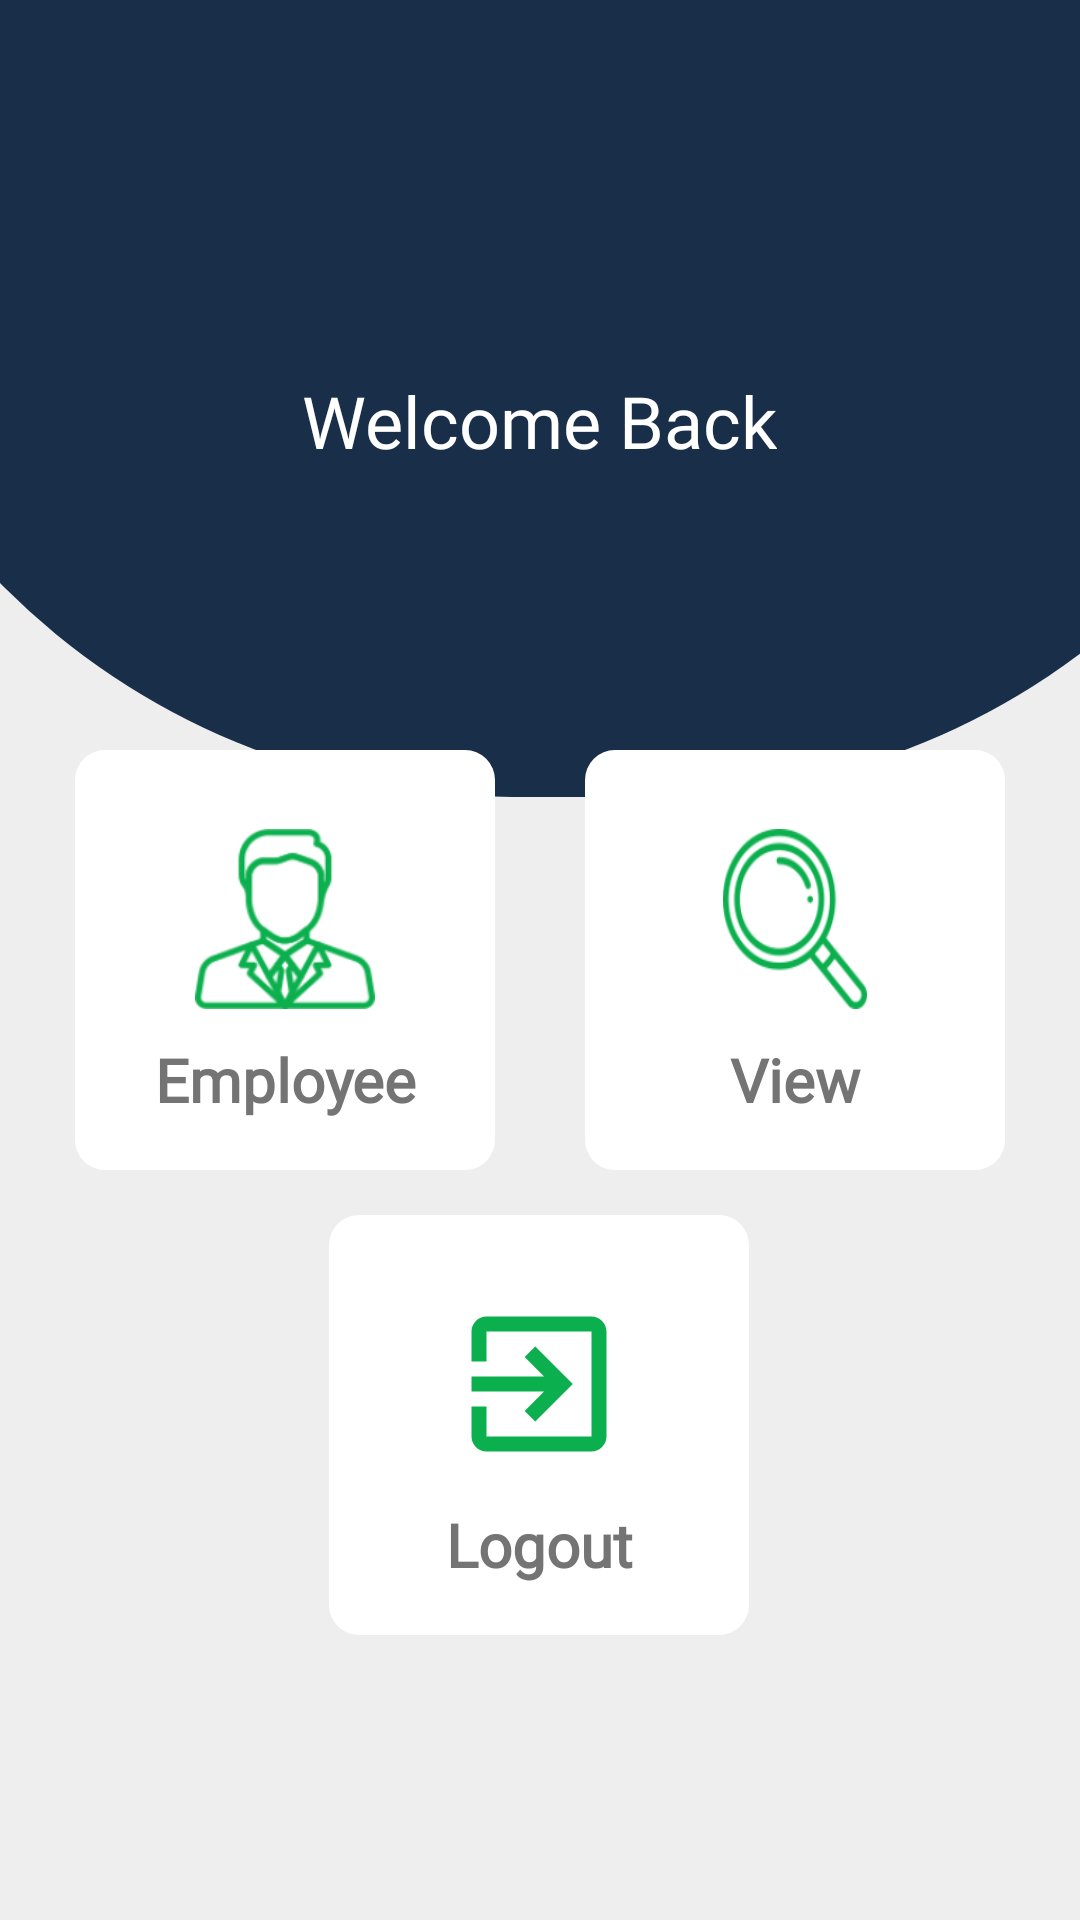

Reconstruct the res/layout file that produces this screen, plus the resources it refers to.
<!-- AndroidManifest.xml: application theme AppTheme -->
<!-- res/layout/activity_manager.xml -->
<?xml version="1.0" encoding="utf-8"?>
<androidx.constraintlayout.widget.ConstraintLayout xmlns:android="http://schemas.android.com/apk/res/android"
    xmlns:app="http://schemas.android.com/apk/res-auto"
    xmlns:tools="http://schemas.android.com/tools"
    android:layout_width="match_parent"
    android:layout_height="match_parent"
    android:background="#eeeeee"
    tools:context=".Manager.Manager">

    <ImageView
        android:id="@+id/imageView"
        android:layout_width="525dp"
        android:layout_height="479dp"
        android:layout_marginBottom="390dp"
        android:background="@drawable/circle"
        app:layout_constraintBottom_toBottomOf="parent"
        app:layout_constraintEnd_toEndOf="parent"
        app:layout_constraintHorizontal_bias="0.421"
        app:layout_constraintStart_toStartOf="parent"
        app:layout_constraintTop_toTopOf="parent"
        app:layout_constraintVertical_bias="0.934" />

    <LinearLayout
        android:id="@+id/Edit_employee_btn"
        android:layout_width="140dp"
        android:layout_height="140dp"
        android:layout_marginStart="25dp"
        android:layout_marginTop="8dp"
        android:layout_marginBottom="8dp"
        android:background="@drawable/button"
        android:gravity="center"
        android:orientation="vertical"
        app:layout_constraintBottom_toBottomOf="parent"
        app:layout_constraintStart_toStartOf="parent"
        app:layout_constraintTop_toTopOf="parent">

        <ImageView
            android:id="@+id/imageView5"
            android:layout_width="60dp"
            android:layout_height="60dp"
            android:layout_gravity="center"
            android:layout_margin="10dp"
            android:background="@drawable/manager2" />

        <TextView
            android:id="@+id/textView"
            android:layout_width="match_parent"
            android:layout_height="wrap_content"
            android:fontFamily="@font/raleway"
            android:gravity="center"
            android:text="Employee"
            android:textColor="#747474"
            android:textSize="20sp"
            android:textStyle="bold" />
    </LinearLayout>


    <LinearLayout
        android:id="@+id/view_btn"
        android:layout_width="140dp"
        android:layout_height="140dp"
        android:layout_marginTop="8dp"
        android:layout_marginEnd="25dp"
        android:layout_marginBottom="8dp"
        android:background="@drawable/button"
        android:gravity="center"
        android:orientation="vertical"
        app:layout_constraintBottom_toBottomOf="parent"
        app:layout_constraintEnd_toEndOf="parent"
        app:layout_constraintTop_toTopOf="parent">

        <ImageView
            android:id="@+id/imageView7"
            android:layout_width="48dp"
            android:layout_height="60dp"
            android:layout_gravity="center"
            android:layout_margin="10dp"
            android:background="@drawable/search" />

        <TextView
            android:id="@+id/textView2"
            android:layout_width="match_parent"
            android:layout_height="wrap_content"
            android:fontFamily="@font/raleway"
            android:gravity="center"
            android:text="View"
            android:textColor="#747474"
            android:textSize="20sp"
            android:textStyle="bold" />
    </LinearLayout>

    <LinearLayout
        android:id="@+id/logout"
        android:layout_width="140dp"
        android:layout_height="140dp"
        android:layout_marginStart="130dp"
        android:layout_marginTop="10dp"
        android:layout_marginEnd="131dp"
        android:layout_marginBottom="8dp"
        android:background="@drawable/button"
        android:gravity="center"
        android:orientation="vertical"
        app:layout_constraintBottom_toBottomOf="parent"
        app:layout_constraintEnd_toEndOf="parent"
        app:layout_constraintStart_toStartOf="parent"
        app:layout_constraintTop_toBottomOf="@+id/view_btn"
        app:layout_constraintVertical_bias="0.053">

        <ImageView
            android:id="@+id/imageView8"
            android:layout_width="60dp"
            android:layout_height="60dp"
            android:layout_gravity="center"
            android:layout_margin="10dp"
            android:background="@drawable/logout2" />

        <TextView
            android:id="@+id/textView3"
            android:layout_width="match_parent"
            android:layout_height="wrap_content"
            android:fontFamily="@font/raleway"
            android:gravity="center"
            android:text="Logout"
            android:textColor="#747474"
            android:textSize="20sp"
            android:textStyle="bold" />
    </LinearLayout>


    <TextView
        android:id="@+id/welcome_tv"
        android:fontFamily="@font/raleway"
        android:layout_width="wrap_content"
        android:gravity="center"
        android:layout_height="wrap_content"
        android:layout_marginStart="8dp"
        android:layout_marginTop="124dp"
        android:layout_marginEnd="8dp"
        android:text="Welcome Back"
        android:textColor="#FFFFFF"
        android:textSize="24sp"
        app:layout_constraintEnd_toEndOf="parent"
        app:layout_constraintHorizontal_bias="0.498"
        app:layout_constraintStart_toStartOf="parent"
        app:layout_constraintTop_toTopOf="parent" />


</androidx.constraintlayout.widget.ConstraintLayout>
<!-- resources referenced by this layout -->
<resources>
  <!-- drawable button (drawable) -->
  <?xml version="1.0" encoding="utf-8"?>
  <selector xmlns:android="http://schemas.android.com/apk/res/android">
      <item>
          <shape android:shape="rectangle">
              <solid android:color="#ffffff"></solid>
              <corners android:radius="10dp"></corners>
  
          </shape>
  
      </item>
  </selector>
  <!-- drawable circle (drawable) -->
  <?xml version="1.0" encoding="utf-8"?>
  <shape xmlns:android="http://schemas.android.com/apk/res/android">
      <solid android:color="@color/mainDark"/>
      <corners android:radius="300dp"/>
      <size android:width="400dp" android:height="400dp"/>
  </shape>
  <!-- drawable logout2 (drawable) -->
  <vector android:height="24dp" android:tint="#0BAF4D"
      android:viewportHeight="24.0" android:viewportWidth="24.0"
      android:width="24dp" xmlns:android="http://schemas.android.com/apk/res/android">
      <path android:fillColor="#FF000000" android:pathData="M10.09,15.59L11.5,17l5,-5 -5,-5 -1.41,1.41L12.67,11H3v2h9.67l-2.58,2.59zM19,3H5c-1.11,0 -2,0.9 -2,2v4h2V5h14v14H5v-4H3v4c0,1.1 0.89,2 2,2h14c1.1,0 2,-0.9 2,-2V5c0,-1.1 -0.9,-2 -2,-2z"/>
  </vector>
  <!-- drawable manager2: png bitmap (drawable, 10281 bytes) -->
  <!-- drawable search: png bitmap (drawable, 11966 bytes) -->
  <style name="AppTheme" parent="Theme.AppCompat.Light.NoActionBar">
          
          <item name="colorPrimary">@color/colorPrimary</item>
          <item name="colorPrimaryDark">@color/colorPrimaryDark</item>
          <item name="colorAccent">@color/colorAccent</item>
      </style>
  <color name="mainDark">#192E49</color>
  <color name="colorPrimary">#FF264A77</color>
  <color name="colorPrimaryDark">#FF192E49</color>
  <color name="colorAccent">#FF0BAF4D</color>
</resources>
